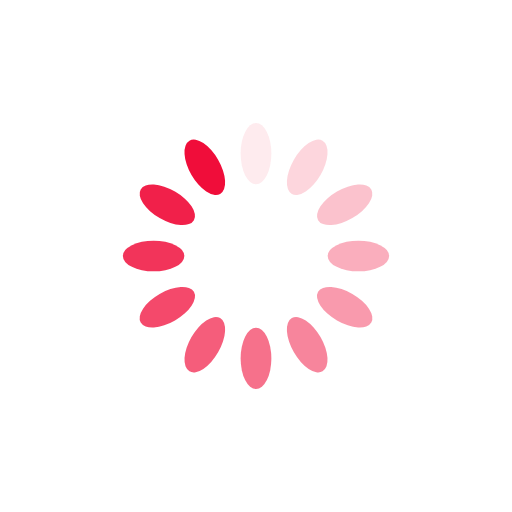
t = 0.00 s
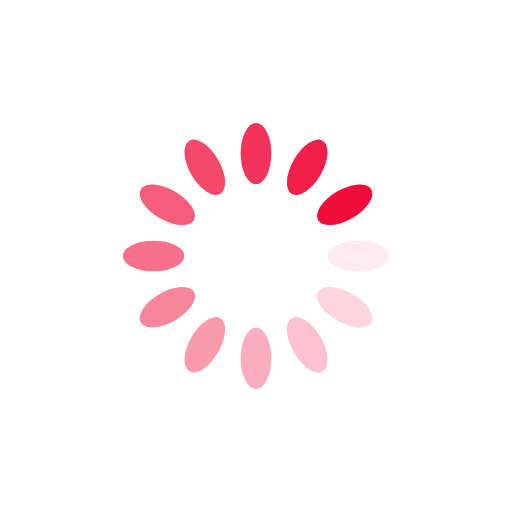
t = 0.25 s
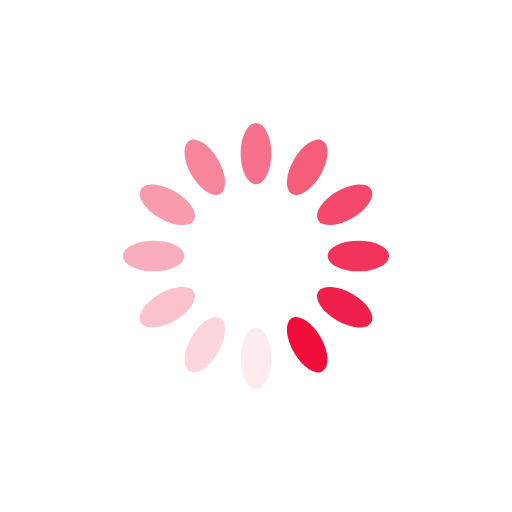
t = 0.50 s
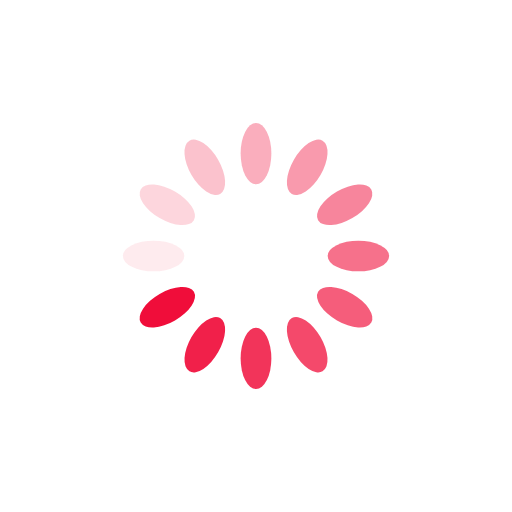
t = 0.75 s

The animated SVG that drew these frames (rendered in a browser with its animation timeline set to each time). Animation: 12 SMIL elements (animate=12); one cycle of 1.00 s, repeats indefinitely.

<?xml version="1.0" encoding="utf-8"?>
<svg xmlns="http://www.w3.org/2000/svg" xmlns:xlink="http://www.w3.org/1999/xlink" style="margin: auto; background: rgb(255, 255, 255); display: block; shape-rendering: auto;" width="200px" height="200px" viewBox="0 0 100 100" preserveAspectRatio="xMidYMid">
<g transform="rotate(0 50 50)">
  <rect x="47" y="24" rx="3" ry="6" width="6" height="12" fill="#f00d3a">
    <animate attributeName="opacity" values="1;0" keyTimes="0;1" dur="1s" begin="-0.9166666666666666s" repeatCount="indefinite"></animate>
  </rect>
</g><g transform="rotate(30 50 50)">
  <rect x="47" y="24" rx="3" ry="6" width="6" height="12" fill="#f00d3a">
    <animate attributeName="opacity" values="1;0" keyTimes="0;1" dur="1s" begin="-0.8333333333333334s" repeatCount="indefinite"></animate>
  </rect>
</g><g transform="rotate(60 50 50)">
  <rect x="47" y="24" rx="3" ry="6" width="6" height="12" fill="#f00d3a">
    <animate attributeName="opacity" values="1;0" keyTimes="0;1" dur="1s" begin="-0.75s" repeatCount="indefinite"></animate>
  </rect>
</g><g transform="rotate(90 50 50)">
  <rect x="47" y="24" rx="3" ry="6" width="6" height="12" fill="#f00d3a">
    <animate attributeName="opacity" values="1;0" keyTimes="0;1" dur="1s" begin="-0.6666666666666666s" repeatCount="indefinite"></animate>
  </rect>
</g><g transform="rotate(120 50 50)">
  <rect x="47" y="24" rx="3" ry="6" width="6" height="12" fill="#f00d3a">
    <animate attributeName="opacity" values="1;0" keyTimes="0;1" dur="1s" begin="-0.5833333333333334s" repeatCount="indefinite"></animate>
  </rect>
</g><g transform="rotate(150 50 50)">
  <rect x="47" y="24" rx="3" ry="6" width="6" height="12" fill="#f00d3a">
    <animate attributeName="opacity" values="1;0" keyTimes="0;1" dur="1s" begin="-0.5s" repeatCount="indefinite"></animate>
  </rect>
</g><g transform="rotate(180 50 50)">
  <rect x="47" y="24" rx="3" ry="6" width="6" height="12" fill="#f00d3a">
    <animate attributeName="opacity" values="1;0" keyTimes="0;1" dur="1s" begin="-0.4166666666666667s" repeatCount="indefinite"></animate>
  </rect>
</g><g transform="rotate(210 50 50)">
  <rect x="47" y="24" rx="3" ry="6" width="6" height="12" fill="#f00d3a">
    <animate attributeName="opacity" values="1;0" keyTimes="0;1" dur="1s" begin="-0.3333333333333333s" repeatCount="indefinite"></animate>
  </rect>
</g><g transform="rotate(240 50 50)">
  <rect x="47" y="24" rx="3" ry="6" width="6" height="12" fill="#f00d3a">
    <animate attributeName="opacity" values="1;0" keyTimes="0;1" dur="1s" begin="-0.25s" repeatCount="indefinite"></animate>
  </rect>
</g><g transform="rotate(270 50 50)">
  <rect x="47" y="24" rx="3" ry="6" width="6" height="12" fill="#f00d3a">
    <animate attributeName="opacity" values="1;0" keyTimes="0;1" dur="1s" begin="-0.16666666666666666s" repeatCount="indefinite"></animate>
  </rect>
</g><g transform="rotate(300 50 50)">
  <rect x="47" y="24" rx="3" ry="6" width="6" height="12" fill="#f00d3a">
    <animate attributeName="opacity" values="1;0" keyTimes="0;1" dur="1s" begin="-0.08333333333333333s" repeatCount="indefinite"></animate>
  </rect>
</g><g transform="rotate(330 50 50)">
  <rect x="47" y="24" rx="3" ry="6" width="6" height="12" fill="#f00d3a">
    <animate attributeName="opacity" values="1;0" keyTimes="0;1" dur="1s" begin="0s" repeatCount="indefinite"></animate>
  </rect>
</g>
<!-- [ldio] generated by https://loading.io/ --></svg>
